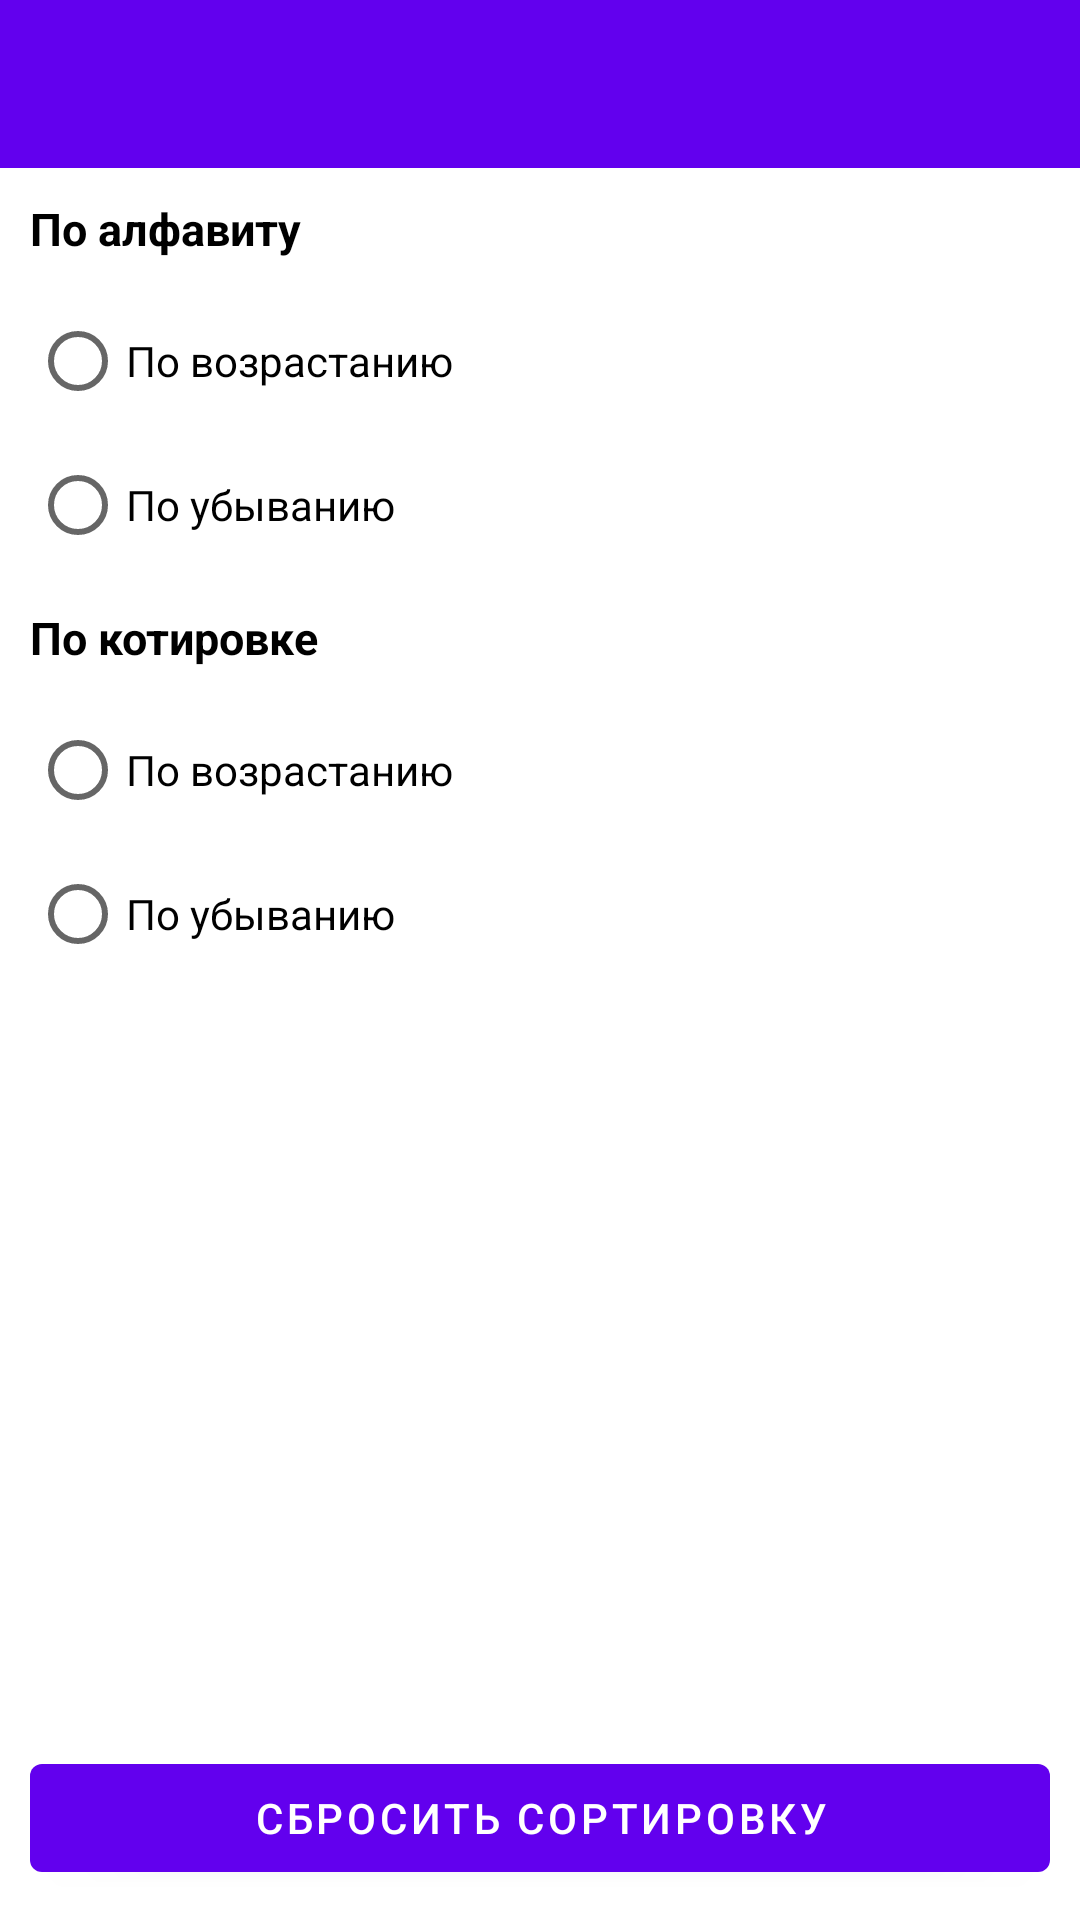

The Android layout XML behind this screen, and the referenced resources:
<!-- AndroidManifest.xml: application theme Theme.CurrencyApp -->
<!-- res/layout/activity_sort.xml -->
<?xml version="1.0" encoding="utf-8"?>
<LinearLayout xmlns:android="http://schemas.android.com/apk/res/android"
    xmlns:app="http://schemas.android.com/apk/res-auto"
    xmlns:tools="http://schemas.android.com/tools"
    android:layout_width="match_parent"
    android:layout_height="match_parent"
    android:orientation="vertical"
    tools:context=".ui.sort.SortActivity">

    <com.google.android.material.appbar.AppBarLayout
        android:id="@+id/appbar"
        android:layout_width="match_parent"
        android:layout_height="wrap_content"
        app:layout_constraintEnd_toEndOf="parent"
        app:layout_constraintStart_toStartOf="parent"
        app:layout_constraintTop_toTopOf="parent">

        <androidx.appcompat.widget.Toolbar
            android:id="@+id/toolbar"
            android:layout_width="match_parent"
            android:layout_height="?attr/actionBarSize">

        </androidx.appcompat.widget.Toolbar>
    </com.google.android.material.appbar.AppBarLayout>

    <LinearLayout
        android:layout_width="match_parent"
        android:layout_height="0dp"
        android:layout_marginStart="10dp"
        android:layout_marginTop="10dp"
        android:layout_weight="1"
        android:orientation="vertical">

        <TextView
            style="@style/CheckGroupTitle"
            android:layout_width="wrap_content"
            android:layout_height="wrap_content"
            android:text="@string/sort_activity_sort_by_alphabet" />

        <RadioGroup
            android:id="@+id/alphabet_sort_radiogroup"
            android:layout_width="wrap_content"
            android:layout_height="wrap_content"
            android:layout_marginTop="10dp">

            <RadioButton
                android:id="@+id/alphabet_sort_ask"
                android:layout_width="wrap_content"
                android:layout_height="wrap_content"
                android:text="@string/sort_activity_direction_ask" />

            <RadioButton
                android:id="@+id/alphabet_sort_desc"
                android:layout_width="wrap_content"
                android:layout_height="wrap_content"
                android:text="@string/sort_activity_direction_desc" />

        </RadioGroup>

        <TextView
            style="@style/CheckGroupTitle"
            android:layout_width="wrap_content"
            android:layout_height="wrap_content"
            android:layout_marginTop="10dp"
            android:text="@string/sort_activity_sort_by_currency" />

        <RadioGroup
            android:id="@+id/currency_sort_radiogroup"
            android:layout_width="wrap_content"
            android:layout_height="wrap_content"
            android:layout_marginTop="10dp">

            <RadioButton
                android:id="@+id/currency_sort_ask"
                android:layout_width="wrap_content"
                android:layout_height="wrap_content"
                android:text="@string/sort_activity_direction_ask" />

            <RadioButton
                android:id="@+id/currency_sort_desc"
                android:layout_width="wrap_content"
                android:layout_height="wrap_content"
                android:text="@string/sort_activity_direction_desc" />

        </RadioGroup>

    </LinearLayout>

    <com.google.android.material.button.MaterialButton
        android:id="@+id/clear_sort_button"
        android:layout_width="match_parent"
        android:layout_height="wrap_content"
        android:layout_margin="10dp"
        android:text="@string/sort_activity_clear_sort" />

</LinearLayout>
<!-- resources referenced by this layout -->
<resources>
  <string name="sort_activity_clear_sort">Сбросить сортировку</string>
  <string name="sort_activity_direction_ask">По возрастанию</string>
  <string name="sort_activity_direction_desc">По убыванию</string>
  <string name="sort_activity_sort_by_alphabet">По алфавиту</string>
  <string name="sort_activity_sort_by_currency">По котировке</string>
  <style name="CheckGroupTitle" parent="Widget.AppCompat.TextView">
          <item name="android:textSize">@dimen/text_medium</item>
          <item name="android:textStyle">bold</item>
          <item name="android:textColor">@color/black</item>
      </style>
  <style name="Theme.CurrencyApp" parent="Theme.MaterialComponents.DayNight.NoActionBar">
          
          <item name="colorPrimary">@color/purple_500</item>
          <item name="colorPrimaryVariant">@color/purple_700</item>
          <item name="colorOnPrimary">@color/white</item>
          
          <item name="colorSecondary">@color/teal_200</item>
          <item name="colorSecondaryVariant">@color/teal_700</item>
          <item name="colorOnSecondary">@color/black</item>
          
          <item name="android:statusBarColor" tools:targetApi="l">?attr/colorPrimaryVariant</item>
          
      </style>
  <dimen name="text_medium">15sp</dimen>
  <color name="black">#FF000000</color>
  <color name="purple_500">#FF6200EE</color>
  <color name="purple_700">#FF3700B3</color>
  <color name="white">#FFFFFFFF</color>
  <color name="teal_200">#FF03DAC5</color>
  <color name="teal_700">#FF018786</color>
</resources>
